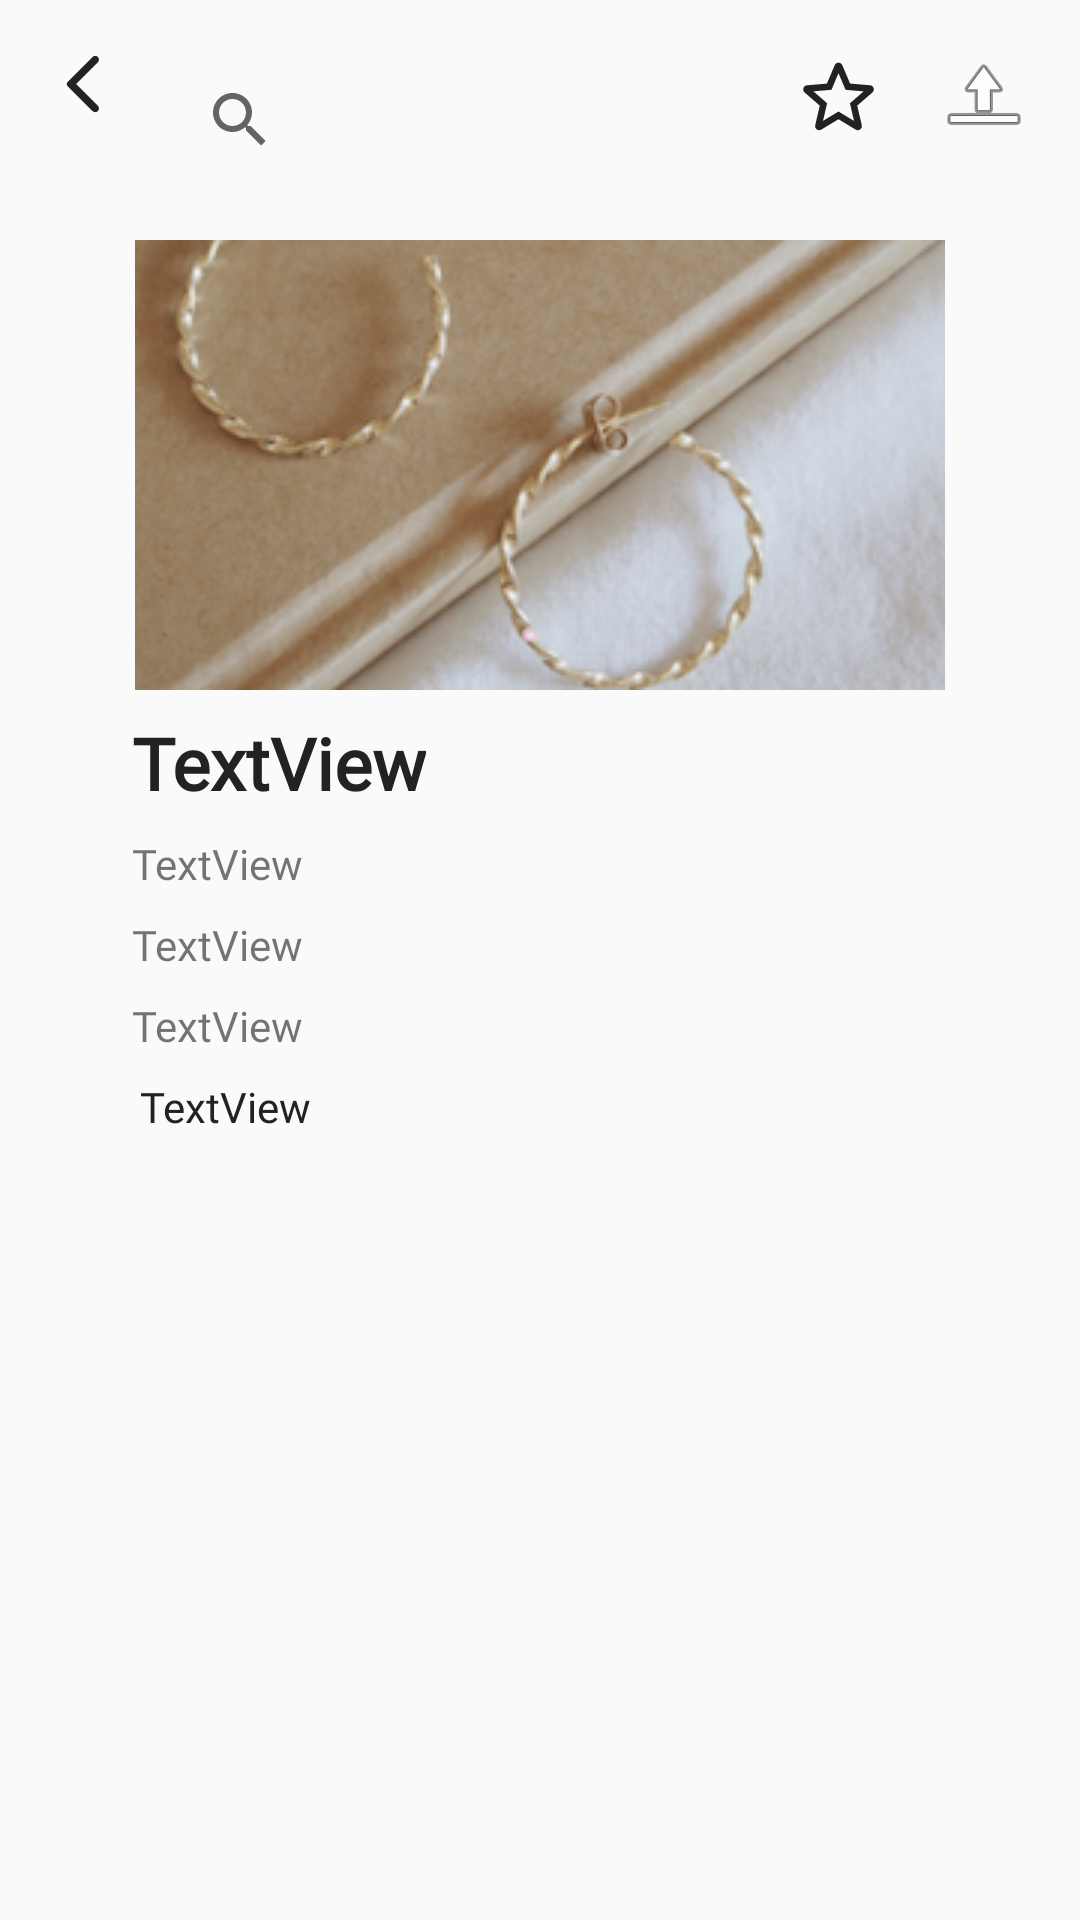

Produce the Android XML layout that renders to this screen, including the resource entries it uses.
<!-- AndroidManifest.xml: application theme AppTheme -->
<!-- res/layout/content_business_page.xml -->
<?xml version="1.0" encoding="utf-8"?>
<androidx.constraintlayout.widget.ConstraintLayout xmlns:android="http://schemas.android.com/apk/res/android"
    xmlns:app="http://schemas.android.com/apk/res-auto"
    xmlns:tools="http://schemas.android.com/tools"
    android:layout_width="match_parent"
    android:layout_height="match_parent"
    app:layout_behavior="@string/appbar_scrolling_view_behavior">

    <ImageView
        android:id="@+id/icon_back"
        android:layout_width="wrap_content"
        android:layout_height="wrap_content"
        android:layout_marginStart="16dp"
        android:layout_marginTop="16dp"
        android:onClick="onClickBack"
        app:layout_constraintStart_toStartOf="parent"
        app:layout_constraintTop_toTopOf="parent"
        app:srcCompat="@drawable/ic_round_arrow_back_ios_24" />

    <SearchView
        android:id="@+id/searchView"
        android:layout_width="250dp"
        android:layout_height="wrap_content"
        android:layout_marginStart="16dp"
        android:layout_marginTop="16dp"
        app:layout_constraintStart_toEndOf="@+id/icon_back"
        app:layout_constraintTop_toTopOf="parent" />

    <ImageView
        android:id="@+id/icon_fav"
        android:layout_width="33dp"
        android:layout_height="33dp"
        android:layout_marginTop="16dp"
        android:layout_marginEnd="16dp"
        app:layout_constraintEnd_toStartOf="@+id/icon_share"
        app:layout_constraintTop_toTopOf="parent"
        app:srcCompat="@drawable/ic_round_star_border_24" />

    <ImageView
        android:id="@+id/icon_share"
        android:layout_width="wrap_content"
        android:layout_height="wrap_content"
        android:layout_marginTop="16dp"
        android:layout_marginEnd="16dp"
        app:layout_constraintEnd_toEndOf="parent"
        app:layout_constraintTop_toTopOf="parent"
        app:srcCompat="@android:drawable/ic_menu_upload" />

    <ScrollView
        android:id="@+id/scrollView2"
        android:layout_width="409dp"
        android:layout_height="911dp"
        app:layout_constraintEnd_toEndOf="parent"
        app:layout_constraintStart_toStartOf="parent"
        app:layout_constraintTop_toBottomOf="@+id/searchView">

        <LinearLayout
            android:layout_width="match_parent"
            android:layout_height="wrap_content"
            android:orientation="vertical">

            <androidx.constraintlayout.widget.ConstraintLayout
                android:layout_width="match_parent"
                android:layout_height="wrap_content">

                <ImageView
                    android:id="@+id/bus_im"
                    android:layout_width="wrap_content"
                    android:layout_height="wrap_content"
                    android:layout_marginTop="16dp"
                    app:layout_constraintEnd_toEndOf="parent"
                    app:layout_constraintHorizontal_bias="0.496"
                    app:layout_constraintStart_toStartOf="parent"
                    app:layout_constraintTop_toTopOf="parent"
                    app:srcCompat="@drawable/business_stockimg_14karat" />

                <TextView
                    android:id="@+id/bus_title"
                    android:layout_width="wrap_content"
                    android:layout_height="wrap_content"
                    android:layout_marginStart="68dp"
                    android:layout_marginTop="8dp"
                    android:fontFamily="@font/work_sans_medium"
                    android:text="TextView"
                    android:textColor="@color/colorBlack"
                    android:textSize="24sp"
                    android:textStyle="bold"
                    app:layout_constraintStart_toStartOf="parent"
                    app:layout_constraintTop_toBottomOf="@+id/bus_im" />

                <TextView
                    android:id="@+id/bus_info"
                    android:layout_width="wrap_content"
                    android:layout_height="wrap_content"
                    android:layout_marginStart="68dp"
                    android:layout_marginTop="8dp"
                    android:fontFamily="@font/work_sans_medium"
                    android:text="TextView"
                    app:layout_constraintStart_toStartOf="parent"
                    app:layout_constraintTop_toBottomOf="@+id/bus_title" />

                <TextView
                    android:id="@+id/bus_tags"
                    android:layout_width="wrap_content"
                    android:layout_height="wrap_content"
                    android:layout_marginStart="68dp"
                    android:layout_marginTop="8dp"
                    android:fontFamily="@font/work_sans_medium"
                    android:text="TextView"
                    app:layout_constraintStart_toStartOf="parent"
                    app:layout_constraintTop_toBottomOf="@+id/bus_info" />

                <TextView
                    android:id="@+id/bus_times"
                    android:layout_width="wrap_content"
                    android:layout_height="wrap_content"
                    android:layout_marginStart="68dp"
                    android:layout_marginTop="8dp"
                    android:fontFamily="@font/work_sans_medium"
                    android:text="TextView"
                    app:layout_constraintStart_toStartOf="parent"
                    app:layout_constraintTop_toBottomOf="@+id/bus_tags" />

                <TextView
                    android:id="@+id/bus_desc"
                    android:layout_width="268dp"
                    android:layout_height="wrap_content"
                    android:layout_marginStart="68dp"
                    android:layout_marginTop="8dp"
                    android:layout_marginEnd="68dp"
                    android:fontFamily="@font/work_sans_medium"
                    android:text="TextView"
                    android:textColor="@color/colorBlack"
                    app:layout_constraintEnd_toEndOf="parent"
                    app:layout_constraintStart_toStartOf="parent"
                    app:layout_constraintTop_toBottomOf="@+id/bus_times" />

            </androidx.constraintlayout.widget.ConstraintLayout>
        </LinearLayout>
    </ScrollView>

</androidx.constraintlayout.widget.ConstraintLayout>
<!-- resources referenced by this layout -->
<resources>
  <color name="colorBlack">#222222</color>
  <!-- drawable business_stockimg_14karat: png bitmap (drawable, 84217 bytes) -->
  <!-- drawable ic_round_arrow_back_ios_24 (drawable) -->
  <vector android:height="24dp" android:tint="#222222"
      android:viewportHeight="24" android:viewportWidth="24"
      android:width="24dp" xmlns:android="http://schemas.android.com/apk/res/android">
      <path android:fillColor="@android:color/white" android:pathData="M16.62,2.99c-0.49,-0.49 -1.28,-0.49 -1.77,0L6.54,11.3c-0.39,0.39 -0.39,1.02 0,1.41l8.31,8.31c0.49,0.49 1.28,0.49 1.77,0s0.49,-1.28 0,-1.77L9.38,12l7.25,-7.25c0.48,-0.48 0.48,-1.28 -0.01,-1.76z"/>
  </vector>
  <!-- drawable ic_round_star_border_24 (drawable) -->
  <vector android:height="24dp" android:tint="#222222"
      android:viewportHeight="24" android:viewportWidth="24"
      android:width="24dp" xmlns:android="http://schemas.android.com/apk/res/android">
      <path android:fillColor="@android:color/white" android:pathData="M19.65,9.04l-4.84,-0.42 -1.89,-4.45c-0.34,-0.81 -1.5,-0.81 -1.84,0L9.19,8.63l-4.83,0.41c-0.88,0.07 -1.24,1.17 -0.57,1.75l3.67,3.18 -1.1,4.72c-0.2,0.86 0.73,1.54 1.49,1.08l4.15,-2.5 4.15,2.51c0.76,0.46 1.69,-0.22 1.49,-1.08l-1.1,-4.73 3.67,-3.18c0.67,-0.58 0.32,-1.68 -0.56,-1.75zM12,15.4l-3.76,2.27 1,-4.28 -3.32,-2.88 4.38,-0.38L12,6.1l1.71,4.04 4.38,0.38 -3.32,2.88 1,4.28L12,15.4z"/>
  </vector>
  <style name="AppTheme" parent="Theme.AppCompat.Light.DarkActionBar">
          
          <item name="colorPrimary">@color/colorPrimary</item>
          <item name="colorPrimaryDark">@color/colorPrimaryDark</item>
          <item name="colorAccent">@color/colorAccent</item>
      </style>
  <color name="colorPrimary">#B5CFC1</color>
  <color name="colorPrimaryDark">#222222</color>
  <color name="colorAccent">#D5896F</color>
</resources>
